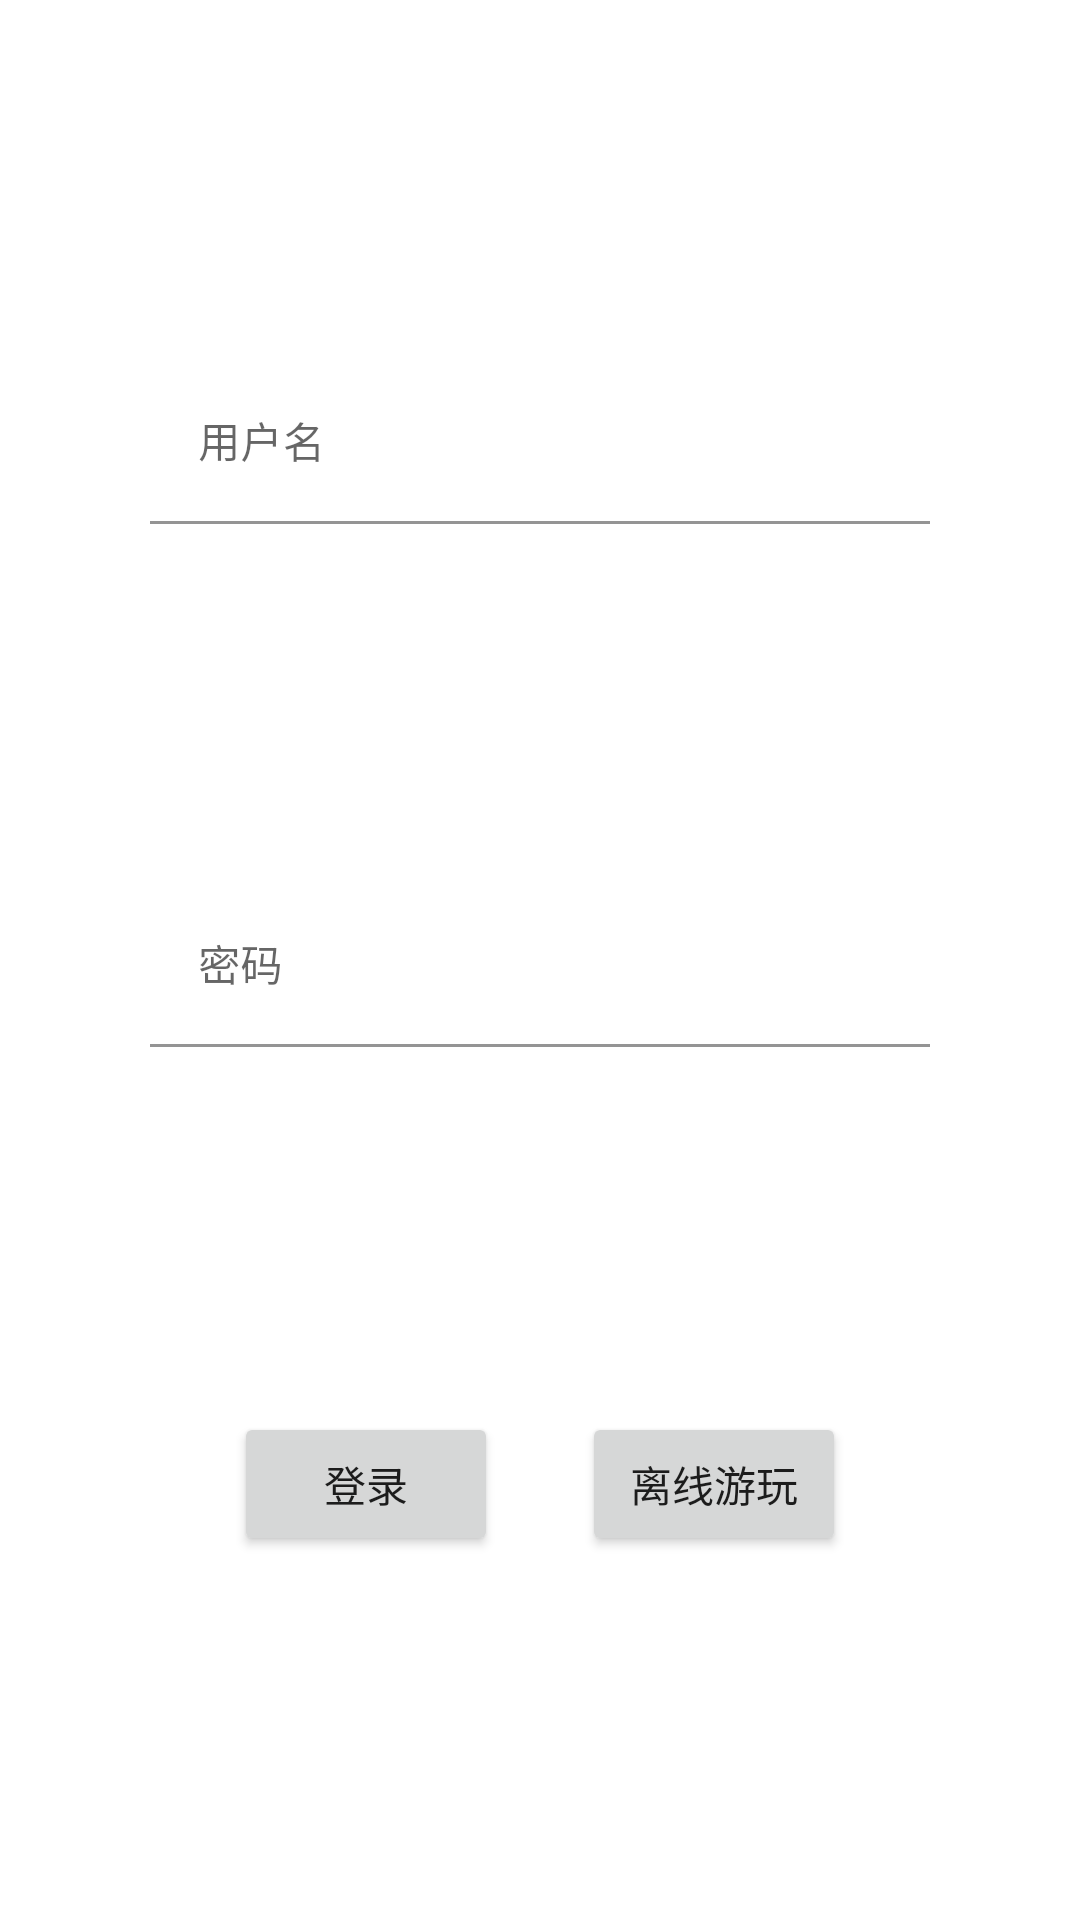

This screen was rendered from an Android layout file. Write that file and the resources it references.
<!-- AndroidManifest.xml: application theme Theme.PopStar -->
<!-- res/layout/tab_login.xml -->
<?xml version="1.0" encoding="utf-8"?>
<androidx.constraintlayout.widget.ConstraintLayout xmlns:android="http://schemas.android.com/apk/res/android"
    xmlns:app="http://schemas.android.com/apk/res-auto"
    xmlns:tools="http://schemas.android.com/tools"
    android:layout_width="match_parent"
    android:layout_height="match_parent"
    android:layout_marginTop="400dp"
    android:paddingStart="50dp"
    android:paddingTop="0dp"
    android:paddingEnd="50dp">

    <com.google.android.material.textfield.TextInputLayout
        android:id="@+id/textInputLayout2"
        android:layout_width="0dp"
        android:layout_height="wrap_content"
        android:hint="用户名"
        app:layout_constraintBottom_toTopOf="@+id/textInputLayout"
        app:layout_constraintEnd_toEndOf="parent"
        app:layout_constraintStart_toStartOf="parent"
        app:layout_constraintTop_toTopOf="parent">

        <EditText
            android:id="@+id/login_username"
            android:layout_width="match_parent"
            android:layout_height="wrap_content"
            android:background="@android:color/transparent"
            android:textSize="14dp" />


    </com.google.android.material.textfield.TextInputLayout>

    <com.google.android.material.textfield.TextInputLayout
        android:id="@+id/textInputLayout"
        android:layout_width="0dp"
        android:layout_height="wrap_content"
        android:hint="密码"
        app:layout_constraintBottom_toTopOf="@+id/login_btn"
        app:layout_constraintEnd_toEndOf="parent"
        app:layout_constraintStart_toStartOf="parent"
        app:layout_constraintTop_toBottomOf="@+id/textInputLayout2">

        <EditText
            android:id="@+id/login_password"
            android:layout_width="match_parent"
            android:layout_height="wrap_content"
            android:background="@android:color/transparent"
            android:textSize="14dp" />


    </com.google.android.material.textfield.TextInputLayout>

    <Button
        android:id="@+id/login_btn"
        android:layout_width="wrap_content"
        android:layout_height="wrap_content"
        android:text="登录"
        app:layout_constraintBottom_toBottomOf="parent"
        app:layout_constraintEnd_toStartOf="@+id/offline"
        app:layout_constraintStart_toStartOf="parent"
        app:layout_constraintTop_toBottomOf="@+id/textInputLayout" />

    <Button
        android:id="@+id/offline"
        android:layout_width="wrap_content"
        android:layout_height="wrap_content"
        android:text="离线游玩"
        app:layout_constraintBottom_toBottomOf="@+id/login_btn"
        app:layout_constraintEnd_toEndOf="parent"
        app:layout_constraintStart_toEndOf="@+id/login_btn"
        app:layout_constraintTop_toTopOf="@+id/login_btn"
        app:layout_constraintVertical_bias="0.0" />
</androidx.constraintlayout.widget.ConstraintLayout>
<!-- resources referenced by this layout -->
<resources>
  <style name="Theme.PopStar" parent="Theme.MaterialComponents.DayNight.DarkActionBar">
          
          <item name="colorPrimary">@color/purple_500</item>
          <item name="colorPrimaryVariant">@color/purple_700</item>
          <item name="colorOnPrimary">@color/white</item>
          
          <item name="colorSecondary">@color/teal_200</item>
          <item name="colorSecondaryVariant">@color/teal_700</item>
          <item name="colorOnSecondary">@color/black</item>
          
          <item name="android:statusBarColor">?attr/colorPrimaryVariant</item>
          
      </style>
  <!-- not gathered from this repository: default colours our renderer supplied (Android Studio template values) -->
  <color name="purple_500">#FF6200EE</color>
  <color name="purple_700">#FF3700B3</color>
  <color name="teal_200">#FF03DAC5</color>
  <color name="teal_700">#FF018786</color>
  <color name="black">#FF000000</color>
  <color name="white">#FFFFFFFF</color>
</resources>
